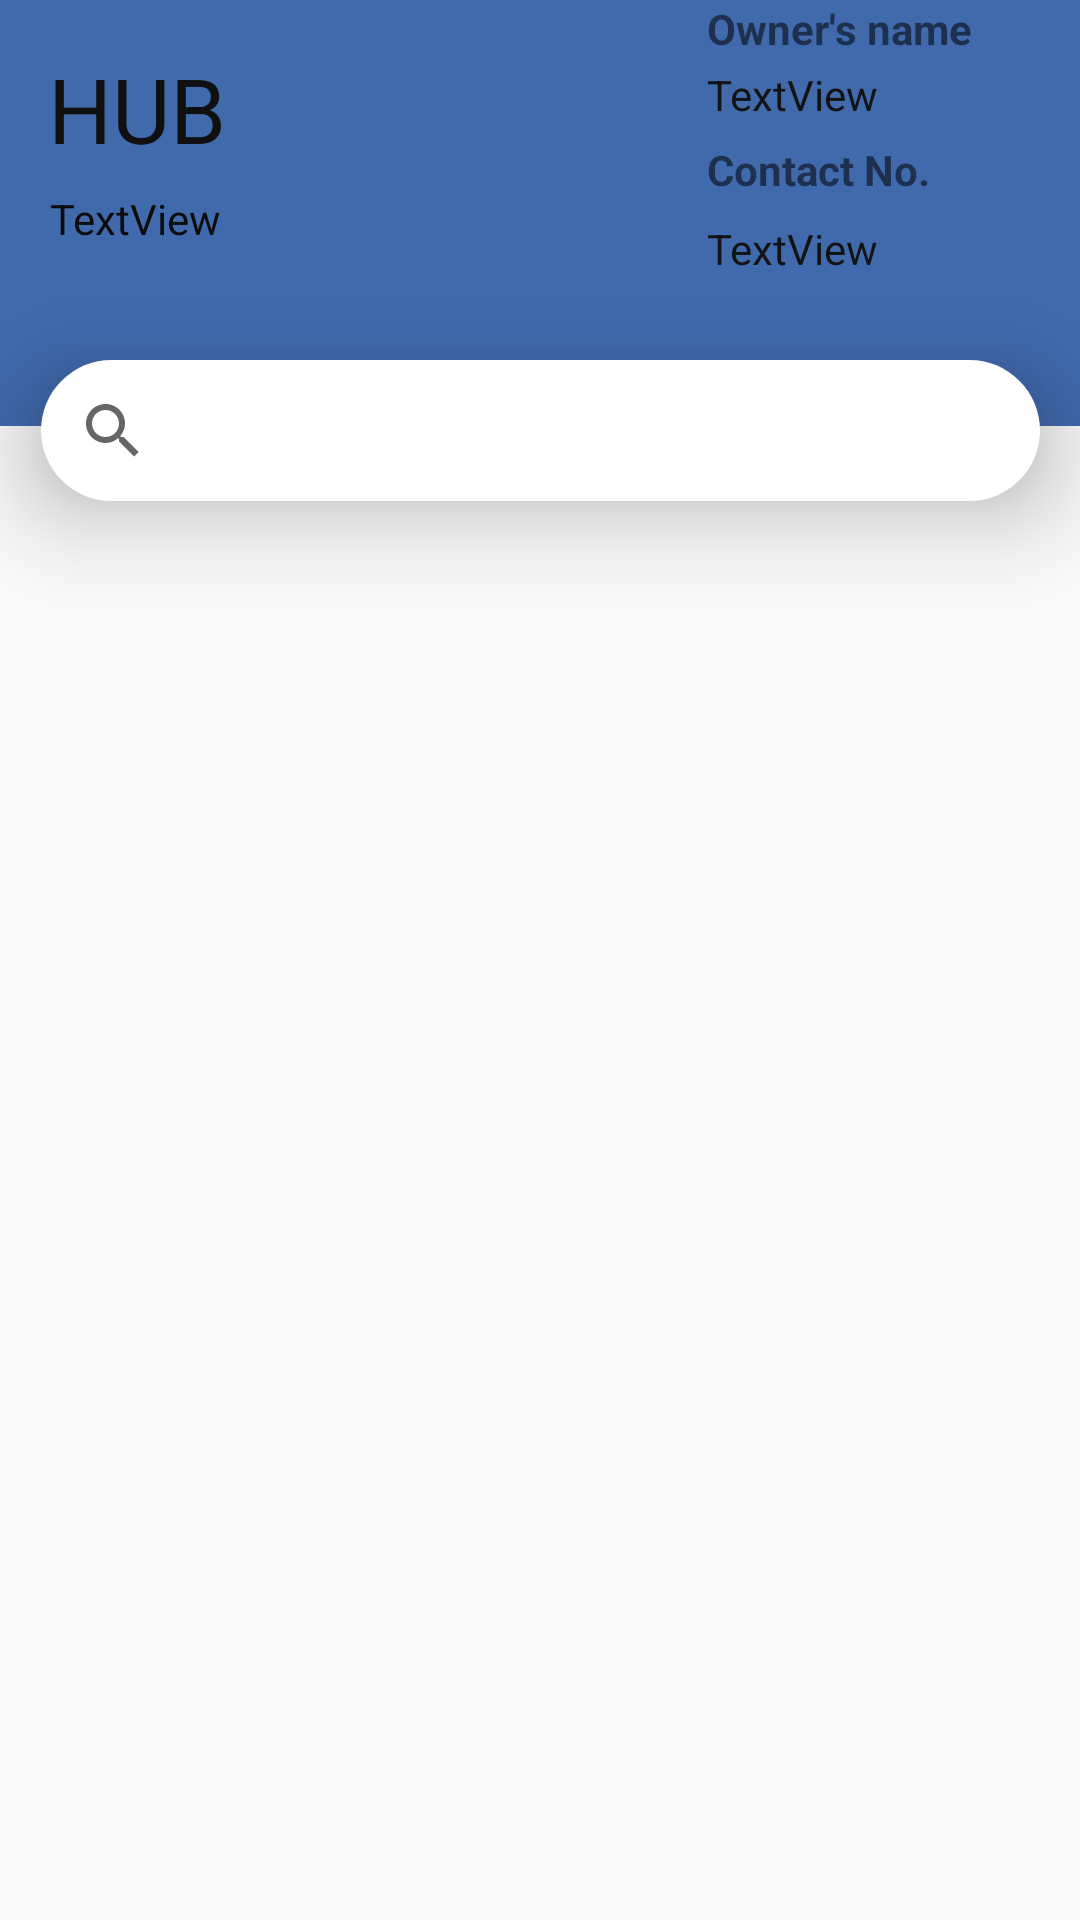

Write the Android layout XML for this screen, with the resource values it uses.
<!-- AndroidManifest.xml: application theme Theme.WholeSaleWale -->
<!-- res/layout/activity_buyer_visitshop.xml -->
<?xml version="1.0" encoding="utf-8"?>
<androidx.constraintlayout.widget.ConstraintLayout xmlns:android="http://schemas.android.com/apk/res/android"
    xmlns:app="http://schemas.android.com/apk/res-auto"
    xmlns:tools="http://schemas.android.com/tools"
    android:layout_width="match_parent"
    android:layout_height="match_parent"
    tools:context="com.example.wholesalewale.buyerVisitshop">


    <View
        android:id="@+id/view3"
        android:layout_width="408dp"
        android:layout_height="142dp"
        android:background="#CC13469A"
        app:layout_constraintEnd_toEndOf="parent"
        app:layout_constraintHorizontal_bias="0.333"
        app:layout_constraintStart_toStartOf="parent"
        app:layout_constraintTop_toTopOf="parent" />

    <SearchView
        android:id="@+id/searchView"
        android:layout_width="333dp"
        android:layout_height="47dp"
        android:layout_marginStart="15dp"
        android:layout_marginTop="120dp"
        android:layout_marginEnd="15dp"
        android:background="@drawable/buttonround"
        android:elevation="20dp"
        android:filterTouchesWhenObscured="true"
        android:focusableInTouchMode="false"
        android:queryHint="search by shop name"
        app:layout_constraintEnd_toEndOf="parent"
        app:layout_constraintStart_toStartOf="parent"
        app:layout_constraintTop_toTopOf="parent" />

    <androidx.recyclerview.widget.RecyclerView
        android:id="@+id/re"
        android:layout_width="match_parent"
        android:layout_height="562dp"
        android:layout_marginTop="10dp"
        android:paddingStart="8dp"
        android:paddingEnd="8dp"
        app:layout_constraintEnd_toEndOf="parent"
        app:layout_constraintHorizontal_bias="0.053"
        app:layout_constraintStart_toStartOf="parent"
        app:layout_constraintTop_toBottomOf="@+id/searchView" />

    <TextView
        android:id="@+id/sname"
        android:layout_width="wrap_content"
        android:layout_height="wrap_content"
        android:layout_marginStart="16dp"
        android:layout_marginTop="16dp"
        android:text="HUB"
        android:textColor="#101010"
        android:textSize="30sp"
        app:layout_constraintStart_toStartOf="parent"
        app:layout_constraintTop_toTopOf="@+id/view3" />

    <TextView
        android:id="@+id/sadd"
        android:layout_width="wrap_content"
        android:layout_height="wrap_content"
        android:layout_marginTop="7dp"
        android:text="TextView"
        android:textColor="#0C0C0C"
        app:layout_constraintEnd_toEndOf="@+id/view3"
        app:layout_constraintHorizontal_bias="0.002"
        app:layout_constraintStart_toStartOf="@+id/sname"
        app:layout_constraintTop_toBottomOf="@+id/sname" />

    <TextView
        android:id="@+id/textView42"
        android:layout_width="wrap_content"
        android:layout_height="wrap_content"
        android:layout_marginEnd="36dp"
        android:text="Owner's name"
        android:textStyle="bold"
        app:layout_constraintEnd_toEndOf="parent"
        tools:layout_editor_absoluteY="7dp" />

    <TextView
        android:id="@+id/oname"
        android:layout_width="wrap_content"
        android:layout_height="wrap_content"
        android:layout_marginTop="3dp"
        android:text="TextView"
        android:textColor="#131313"
        app:layout_constraintBottom_toTopOf="@+id/searchView"
        app:layout_constraintStart_toStartOf="@+id/textView42"
        app:layout_constraintTop_toBottomOf="@+id/textView42"
        app:layout_constraintVertical_bias="0.0" />

    <TextView
        android:id="@+id/textView44"
        android:layout_width="wrap_content"
        android:layout_height="wrap_content"
        android:layout_marginTop="6dp"
        android:text="Contact No."
        android:textStyle="bold"
        app:layout_constraintStart_toStartOf="@+id/oname"
        app:layout_constraintTop_toBottomOf="@+id/oname" />

    <TextView
        android:id="@+id/Mob"
        android:layout_width="wrap_content"
        android:layout_height="wrap_content"
        android:text="TextView"
        android:textColor="#131313"
        app:layout_constraintBottom_toTopOf="@+id/searchView"
        app:layout_constraintStart_toStartOf="@+id/textView44"
        app:layout_constraintTop_toBottomOf="@+id/textView44"
        app:layout_constraintVertical_bias="0.208" />

</androidx.constraintlayout.widget.ConstraintLayout>
<!-- resources referenced by this layout -->
<resources>
  <!-- drawable buttonround (drawable) -->
  <?xml version="1.0" encoding="utf-8"?>
  <shape xmlns:android="http://schemas.android.com/apk/res/android"
  
      android:shape="rectangle">
      <corners
          android:bottomLeftRadius="40dp"
          android:bottomRightRadius="40dp"
          android:topLeftRadius="40dp"
          android:topRightRadius="40dp"
          />
  
      <solid android:color="@color/white" />
  </shape>
  <style name="Theme.WholeSaleWale" parent="Theme.AppCompat.Light.NoActionBar">
          
          <item name="colorPrimary">@color/purple_500</item>
          <item name="colorPrimaryVariant">@color/purple_700</item>
          <item name="colorOnPrimary">@color/white</item>
          
          <item name="colorSecondary">@color/teal_200</item>
          <item name="colorSecondaryVariant">@color/teal_700</item>
          <item name="colorOnSecondary">@color/black</item>
          
          <item name="android:statusBarColor" tools:targetApi="l">?attr/colorPrimaryVariant</item>
          
      </style>
  <color name="white">#FFFFFFFF</color>
  <color name="purple_500">#FF6200EE</color>
  <color name="purple_700">#FF3700B3</color>
  <color name="teal_200">#FF03DAC5</color>
  <color name="teal_700">#FF018786</color>
  <color name="black">#FF000000</color>
</resources>
